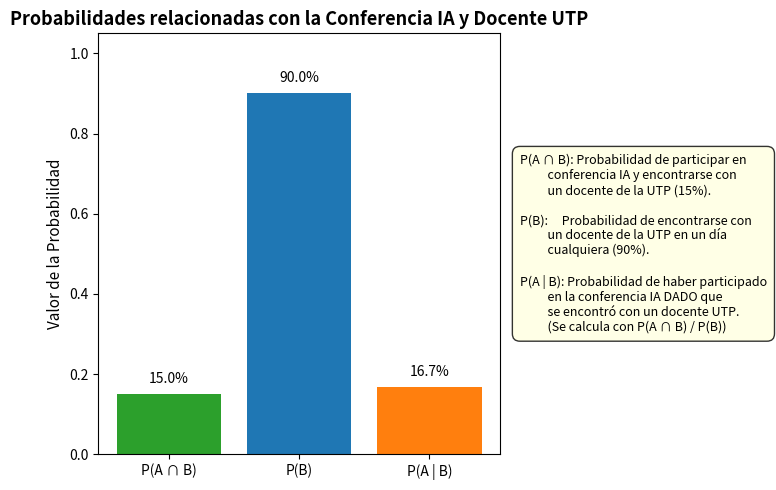

Here is the Python script that generated this plot:
import matplotlib.pyplot as plt

# ========= 1. DEFINICIÓN DE EVENTOS Y DATOS =========
# A = "Participar en una conferencia sobre IA"
# B = "Encontrarse con un docente de la UTP"

# Dado en el enunciado:
# P(A ∩ B) = 0.15   (15%)
# P(B)     = 0.90   (90%)

pA_and_B = 0.15
pB       = 0.90

# ========= 2. CÁLCULO DE LA PROBABILIDAD SOLICITADA =========
# Queremos: P(A | B) = P(A ∩ B) / P(B)
pA_given_B = pA_and_B / pB  # 0.15 / 0.90 = 0.1667 (16.67%)

# ========= 3. MOSTRAR RESULTADOS EN CONSOLA =========
print("Resultados:")
print(f"P(A ∩ B) = {pA_and_B:.2f}  (15%)")
print(f"P(B)      = {pB:.2f}      (90%)")
print(f"P(A | B)  = {pA_given_B:.4f}  (≈ {pA_given_B * 100:.2f}%)")

# ========= 4. GRAFICACIÓN CON MATPLOTLIB =========
# Para ilustrar las probabilidades, creamos un diagrama de barras sencillo.

labels = ["P(A ∩ B)", "P(B)", "P(A | B)"]
values = [pA_and_B, pB, pA_given_B]

# Aumentamos el tamaño de la figura para que haya suficiente espacio a la derecha
plt.figure(figsize=(9, 5))

bars = plt.bar(labels, values, color=["#2ca02c", "#1f77b4", "#ff7f0e"])

# Ajuste del eje Y para mostrar de 0 a 1
plt.ylim(0, 1.05)
plt.ylabel("Valor de la Probabilidad", fontsize=11)
plt.title("Probabilidades relacionadas con la Conferencia IA y Docente UTP",
          fontsize=13, fontweight='bold')

# Etiquetas de texto encima de cada barra (porcentajes)
for bar in bars:
    height = bar.get_height()
    plt.text(
        bar.get_x() + bar.get_width() / 2,
        height + 0.02,
        f"{height * 100:.1f}%",
        ha='center', va='bottom', fontsize=10
    )

# Texto explicativo adicional:
explicacion = (
    "P(A ∩ B): Probabilidad de participar en\n"
    "          conferencia IA y encontrarse con\n"
    "          un docente de la UTP (15%).\n\n"
    "P(B):     Probabilidad de encontrarse con\n"
    "          un docente de la UTP en un día\n"
    "          cualquiera (90%).\n\n"
    "P(A | B): Probabilidad de haber participado\n"
    "          en la conferencia IA DADO que\n"
    "          se encontró con un docente UTP.\n"
    "          (Se calcula con P(A ∩ B) / P(B))"
)

# Ubicamos el texto en la parte derecha del gráfico (x>1)
plt.text(
    1.05, 0.5,
    explicacion,
    transform=plt.gca().transAxes,
    fontsize=9,
    va='center',  # Para que el cuadro se centre verticalmente en Y=0.5
    bbox=dict(boxstyle="round,pad=0.6", fc="lightyellow", ec="black", alpha=0.8)
)

# Ajustamos la distribución para que no se corte nada
plt.tight_layout(rect=[0, 0, 0.85, 1])  
# rect=[left, bottom, right, top] deja espacio a la derecha (0.85)

plt.show()
